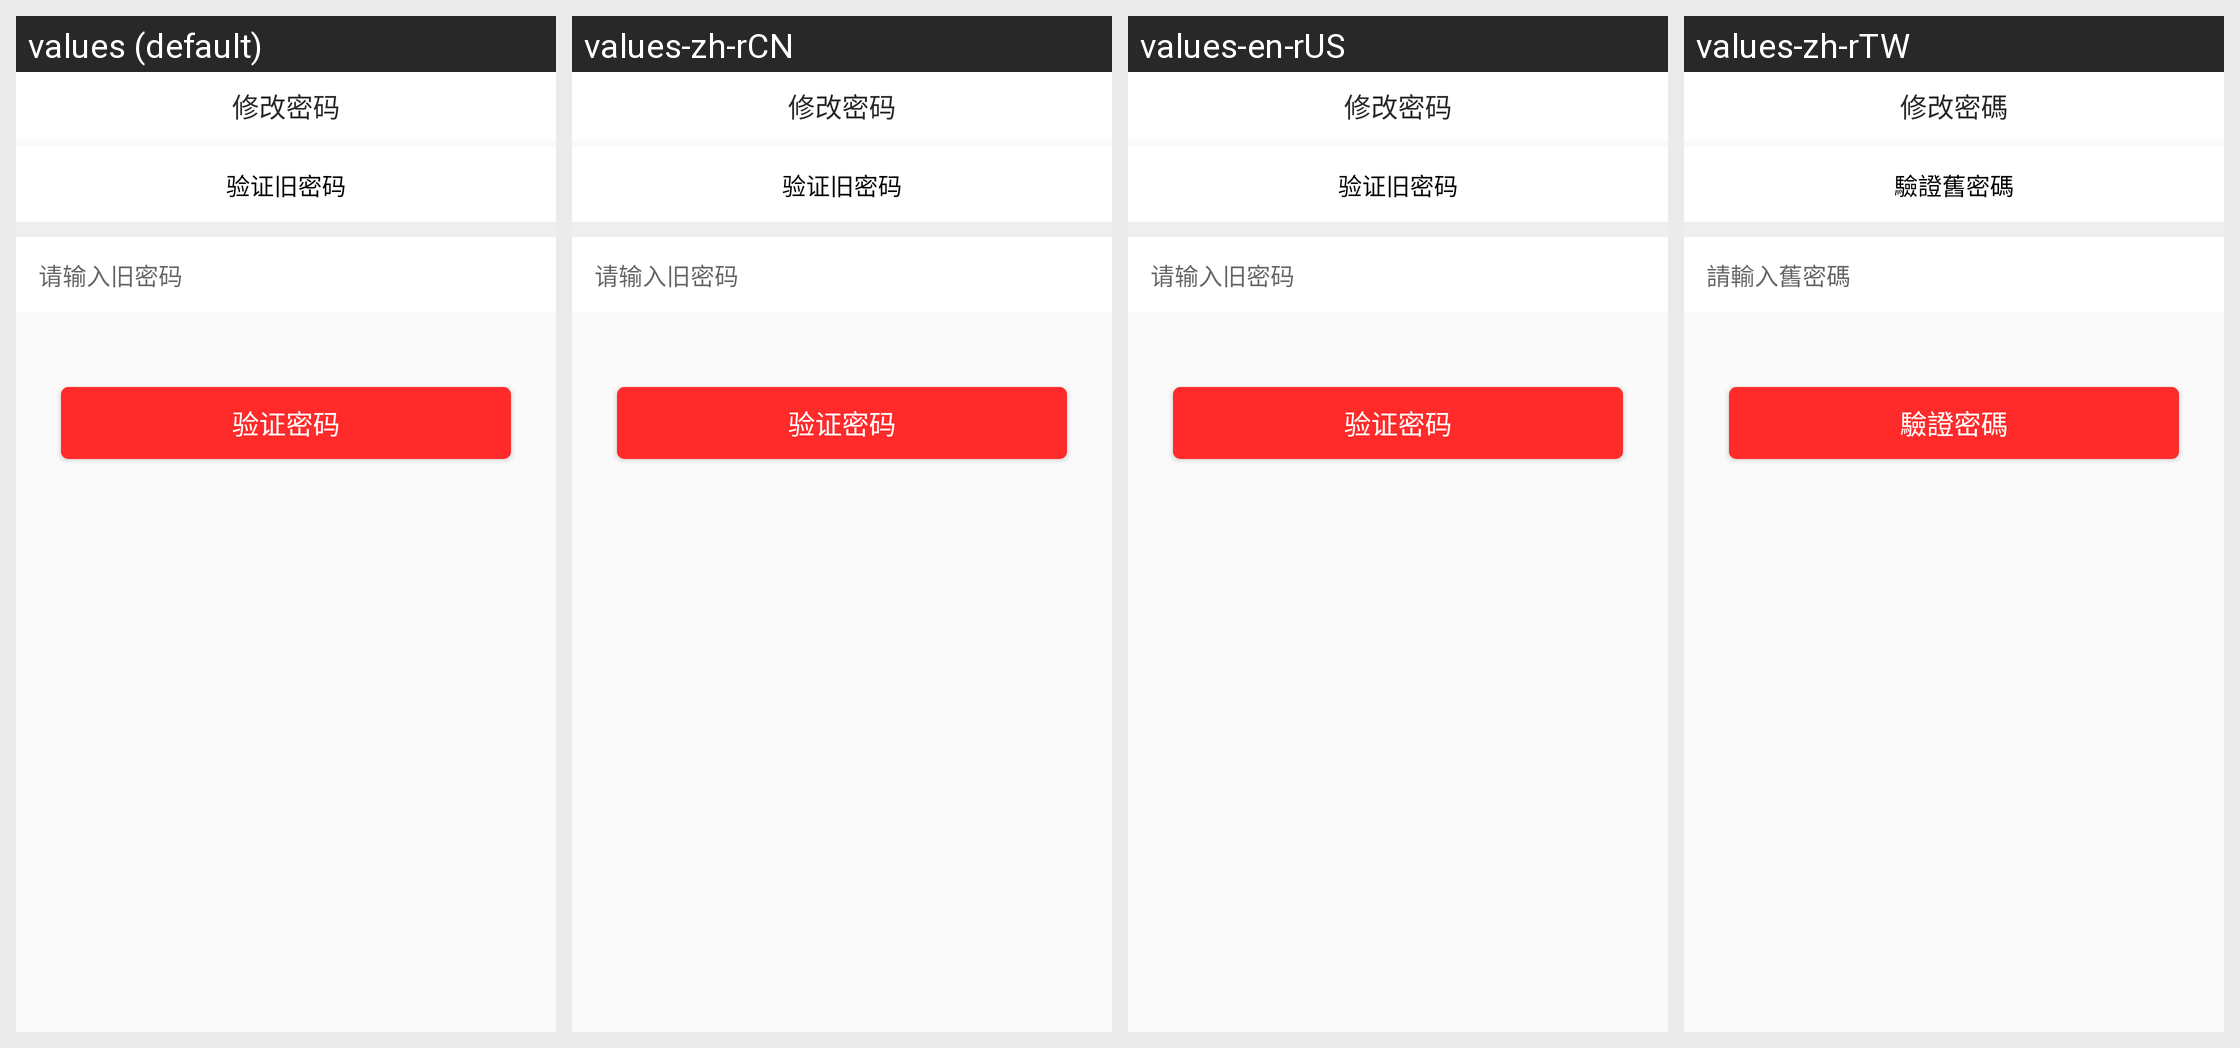

For this localized Android screen grid, give each drawn string resource with its value in every locale shown.
Android screen res/layout/activity_amend_possword.xml rendered under 4 locales, left to right: values (default), values-zh-rCN, values-en-rUS, values-zh-rTW. Device: Nexus 5 (rendered at 1080×1920; each locale shown at half size, 540×960, under a caption strip naming it); theme AppTheme.
Strings drawn on this screen, with the default value and each locale's value (text and hints the layout hard-codes, and strings that could not be matched under every locale, appear in the picture but are not listed):

user_update_password
  values: 修改密码
  values-zh-rCN: 修改密码
  values-en-rUS: 修改密码
  values-zh-rTW: 修改密碼

user_old_password_verfiy
  values: 验证旧密码
  values-zh-rCN: 验证旧密码
  values-en-rUS: 验证旧密码
  values-zh-rTW: 驗證舊密碼

user_old_password_empty
  values: 请输入旧密码
  values-zh-rCN: 请输入旧密码
  values-en-rUS: 请输入旧密码
  values-zh-rTW: 請輸入舊密碼

user_verify_password
  values: 验证密码
  values-zh-rCN: 验证密码
  values-en-rUS: 验证密码
  values-zh-rTW: 驗證密碼
